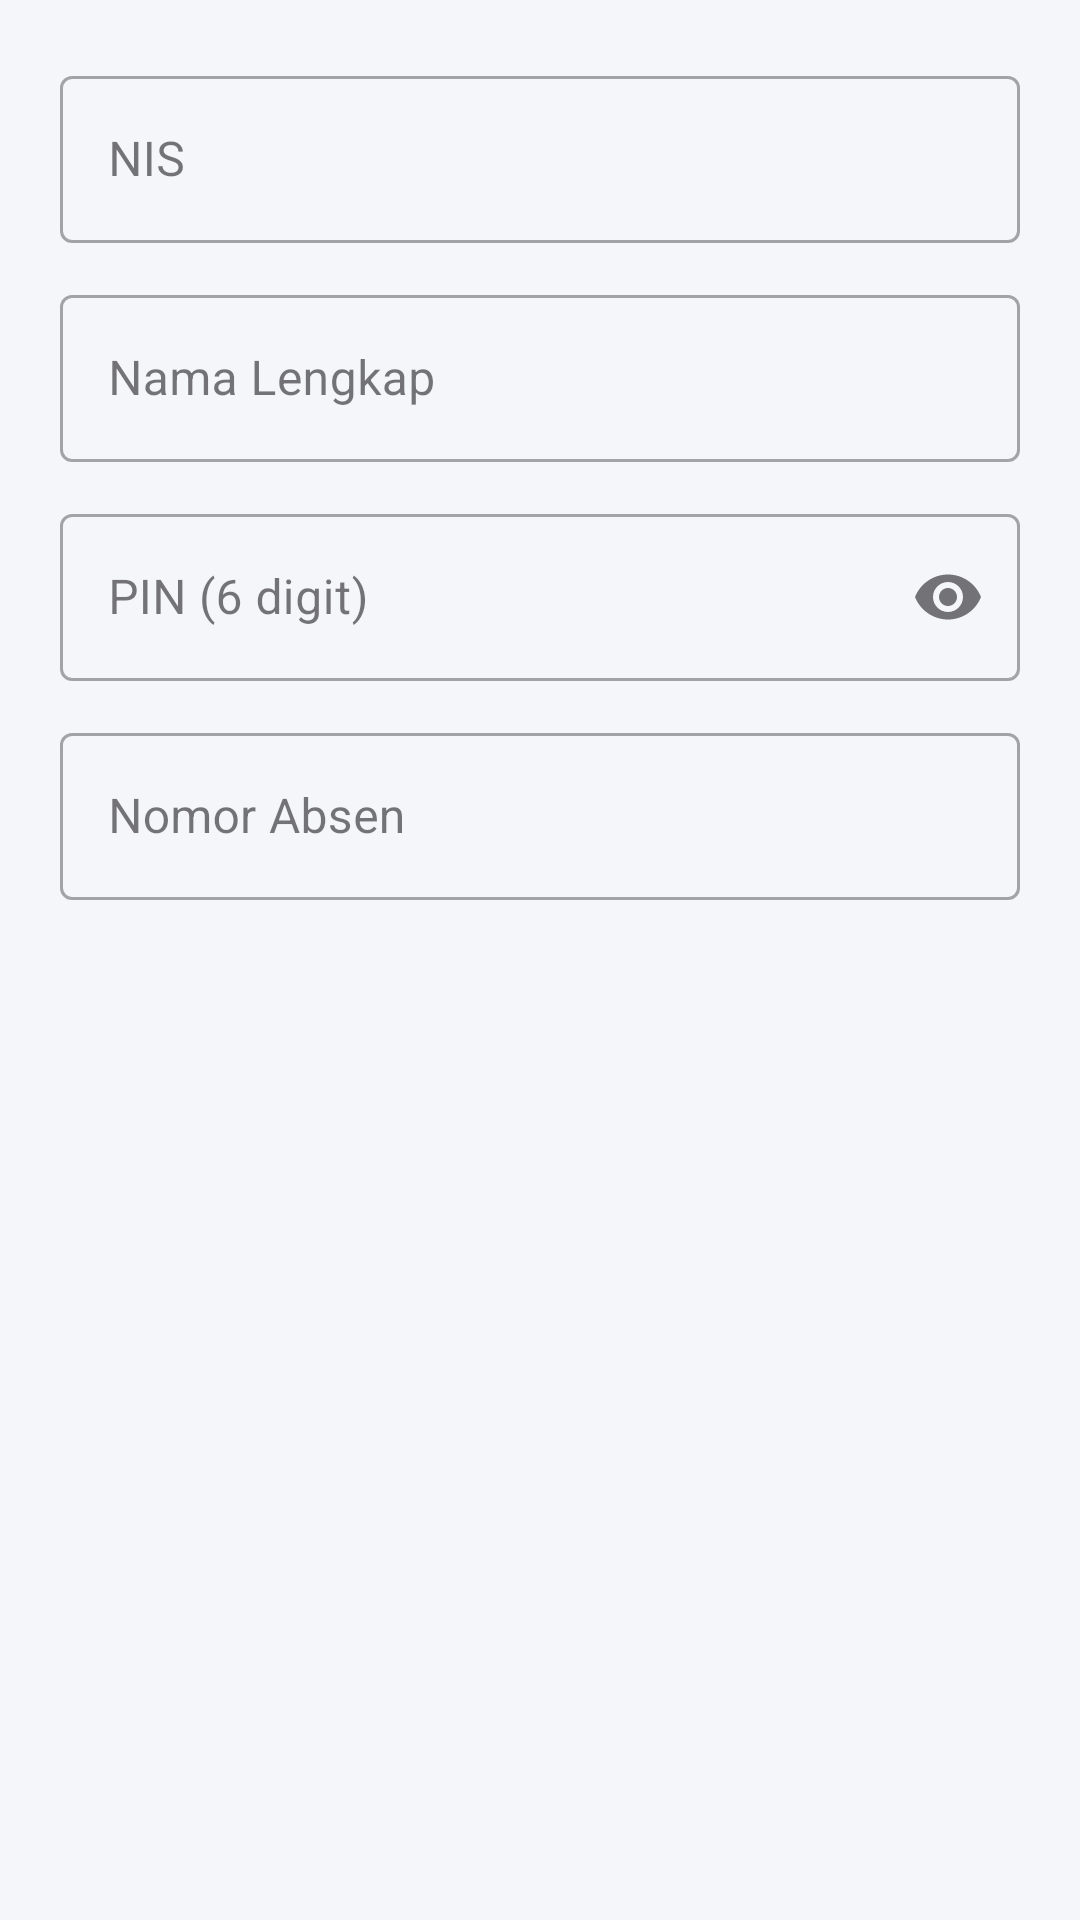

Layout XML and referenced resources for this Android screen:
<!-- AndroidManifest.xml: application theme Theme.KasKelas -->
<!-- res/layout/dialog_add_siswa.xml -->
<?xml version="1.0" encoding="utf-8"?>
<LinearLayout xmlns:android="http://schemas.android.com/apk/res/android"
    xmlns:app="http://schemas.android.com/apk/res-auto"
    android:layout_width="match_parent"
    android:layout_height="wrap_content"
    android:orientation="vertical"
    android:padding="20dp">

    <com.google.android.material.textfield.TextInputLayout
        android:layout_width="match_parent" android:layout_height="wrap_content"
        android:hint="NIS"
        style="@style/Widget.MaterialComponents.TextInputLayout.OutlinedBox">
        <com.google.android.material.textfield.TextInputEditText
            android:id="@+id/et_nis"
            android:layout_width="match_parent" android:layout_height="wrap_content"
            android:inputType="number" />
    </com.google.android.material.textfield.TextInputLayout>

    <com.google.android.material.textfield.TextInputLayout
        android:layout_width="match_parent" android:layout_height="wrap_content"
        android:layout_marginTop="12dp" android:hint="Nama Lengkap"
        style="@style/Widget.MaterialComponents.TextInputLayout.OutlinedBox">
        <com.google.android.material.textfield.TextInputEditText
            android:id="@+id/et_nama"
            android:layout_width="match_parent" android:layout_height="wrap_content"
            android:inputType="textPersonName|textCapWords" />
    </com.google.android.material.textfield.TextInputLayout>

    <com.google.android.material.textfield.TextInputLayout
        android:layout_width="match_parent" android:layout_height="wrap_content"
        android:layout_marginTop="12dp" android:hint="PIN (6 digit)"
        app:endIconMode="password_toggle"
        style="@style/Widget.MaterialComponents.TextInputLayout.OutlinedBox">
        <com.google.android.material.textfield.TextInputEditText
            android:id="@+id/et_pin"
            android:layout_width="match_parent" android:layout_height="wrap_content"
            android:inputType="numberPassword" android:maxLength="6" />
    </com.google.android.material.textfield.TextInputLayout>

    <com.google.android.material.textfield.TextInputLayout
        android:layout_width="match_parent" android:layout_height="wrap_content"
        android:layout_marginTop="12dp" android:hint="Nomor Absen"
        style="@style/Widget.MaterialComponents.TextInputLayout.OutlinedBox">
        <com.google.android.material.textfield.TextInputEditText
            android:id="@+id/et_nomor_absen"
            android:layout_width="match_parent" android:layout_height="wrap_content"
            android:inputType="number" />
    </com.google.android.material.textfield.TextInputLayout>

</LinearLayout>
<!-- resources referenced by this layout -->
<resources>
  <style name="Theme.KasKelas" parent="Theme.Material3.Light.NoActionBar">
          <item name="colorPrimary">@color/color_primary</item>
          <item name="colorPrimaryVariant">@color/color_primary_variant</item>
          <item name="colorSecondary">@color/color_secondary</item>
          <item name="colorSurface">@color/surface</item>
          <item name="android:colorBackground">@color/bg_primary</item>
          <item name="colorError">@color/color_error</item>
          <item name="android:windowSoftInputMode">adjustResize</item>
      </style>
  <color name="color_primary">#1A237E</color>
  <color name="color_primary_variant">#283593</color>
  <color name="color_secondary">#00897B</color>
  <color name="surface">#FFFFFF</color>
  <color name="bg_primary">#F5F6FA</color>
  <color name="color_error">#C62828</color>
</resources>
